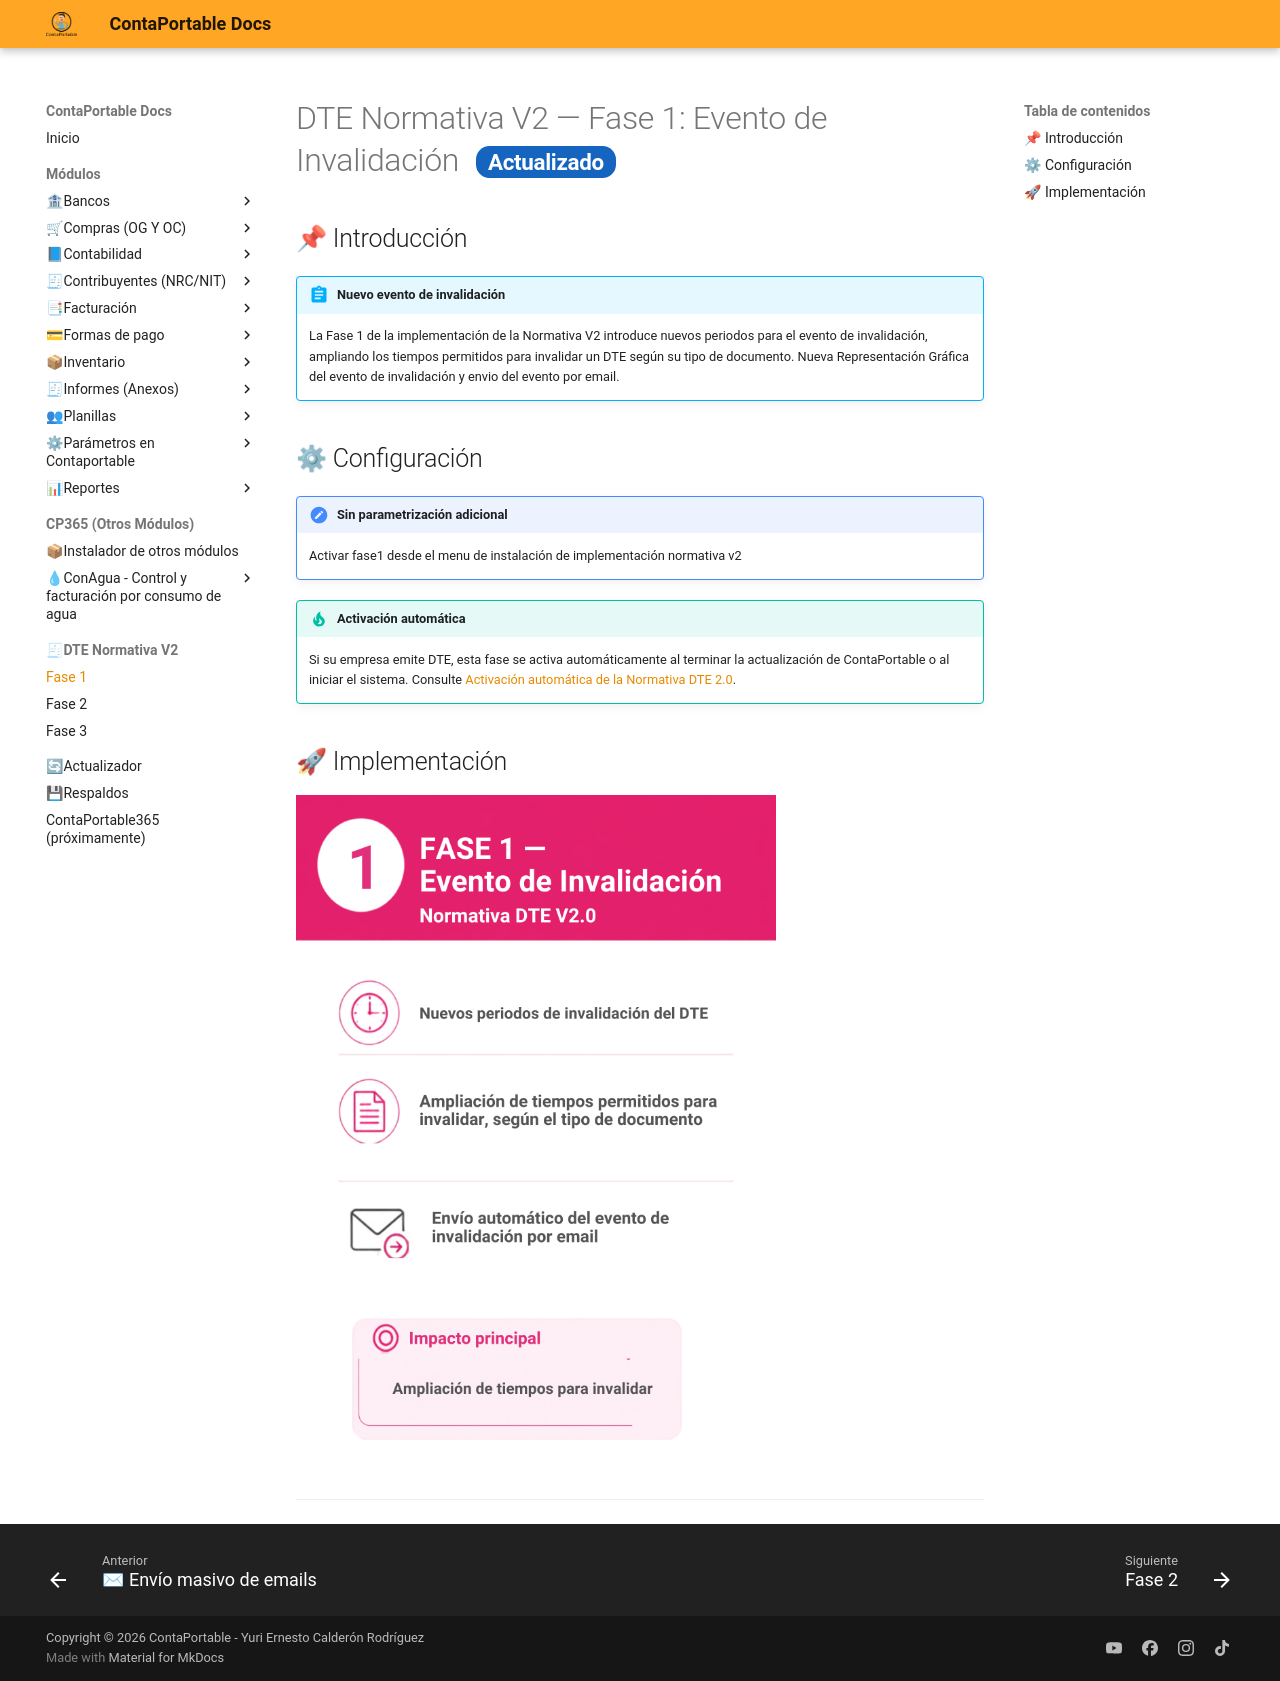

repository: contaportable/CPDOCS · page: modulos/dteNormativaV2/fase1/index.html · generator: mkdocs


# DTE Normativa V2 — Fase 1: Evento de Invalidación <span class="estado estado-actualizado" data-hasta="2026-12-31">Actualizado</span>

## 📌 Introducción

!!! abstract "Nuevo evento de invalidación"
    La Fase 1 de la implementación de la Normativa V2 introduce nuevos periodos para el evento de invalidación, ampliando los tiempos permitidos para invalidar un DTE según su tipo de documento.
    Nueva Representación Gráfica del evento de invalidación y envio del evento por email.

## ⚙ Configuración

!!! note "Sin parametrización adicional"
    Activar fase1 desde el menu de instalación de implementación normativa v2

!!! tip "Activación automática"
    Si su empresa emite DTE, esta fase se activa automáticamente al terminar la actualización de ContaPortable o al iniciar el sistema. Consulte [Activación automática de la Normativa DTE 2.0](../actualizador/actualizador_contaportable.md#normativa-dte-20).

## 🚀 Implementación

 ![FASE1](../../assets/dteNormativaV2/Fase1_DTENormv2.png){ width="480" align=center }

---
